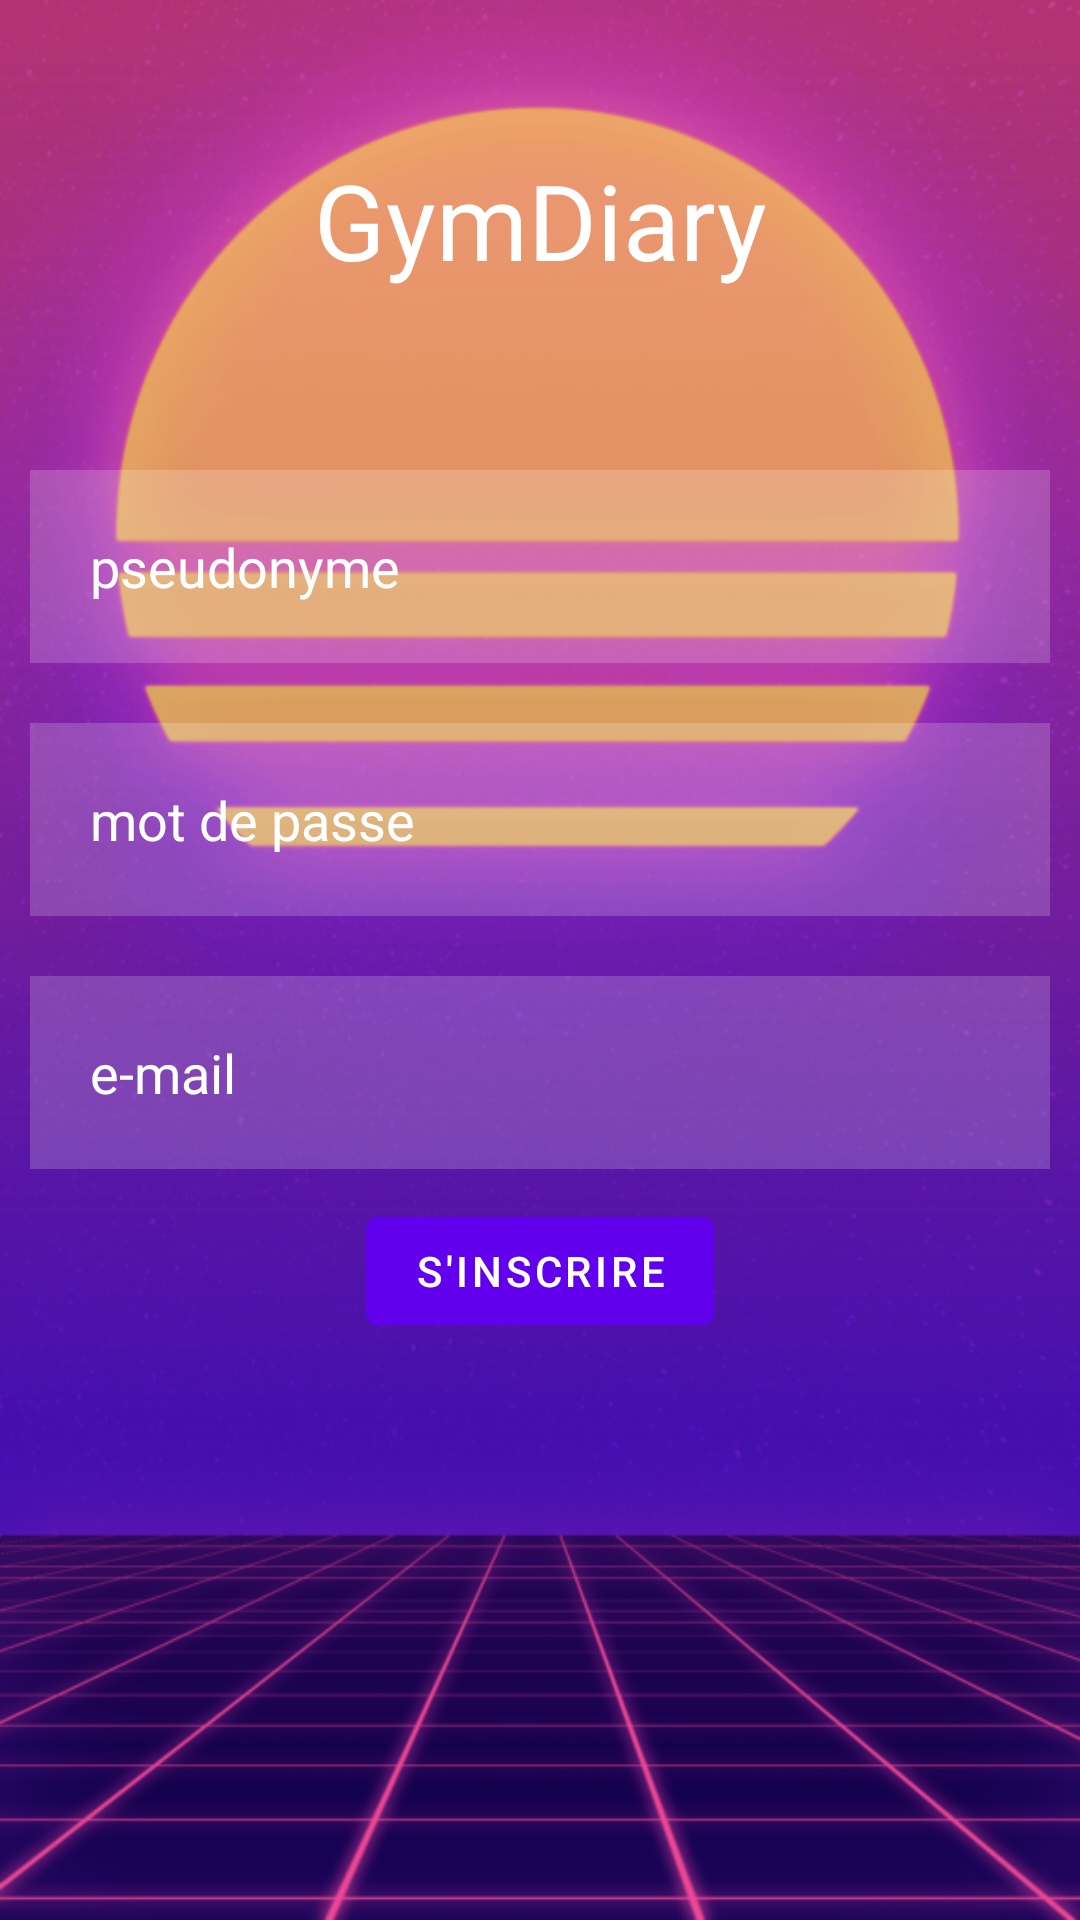

Android layout source for this screen:
<!-- AndroidManifest.xml: application theme Theme.GymDiary -->
<!-- res/layout/register.xml -->
<?xml version="1.0" encoding="utf-8"?>
<RelativeLayout
    xmlns:android="http://schemas.android.com/apk/res/android"
    xmlns:app="http://schemas.android.com/apk/res-auto"
    xmlns:tools="http://schemas.android.com/tools"
    android:id="@+id/container"
    android:layout_width="match_parent"
    android:layout_height="match_parent"
    android:background="@drawable/loginbackground"
    tools:context=".Login">

    <TextView
        android:id="@+id/sigin"
        style="bold"
        android:layout_width="match_parent"
        android:layout_height="wrap_content"
        android:layout_marginStart="50dp"
        android:layout_marginTop="50dp"
        android:layout_marginEnd="50dp"
        android:layout_marginBottom="50dp"
        android:gravity="center"
        android:text="GymDiary"
        android:textColor="@color/white"
        android:textSize="35dp" />

    <EditText
        android:id="@+id/username"
        android:layout_width="match_parent"
        android:layout_height="wrap_content"
        android:layout_below="@id/sigin"
        android:layout_marginStart="10dp"
        android:layout_marginTop="10dp"
        android:layout_marginEnd="10dp"
        android:layout_marginBottom="10dp"
        android:background="#30ffffff"
        android:drawableLeft="@drawable/ic_baseline_person_outline_24"
        android:drawablePadding="20dp"

        android:hint="pseudonyme"
        android:padding="20dp"
        android:textColor="@color/white"
        android:textColorHint="@color/white" />

    <EditText
        android:id="@+id/password"
        android:layout_width="match_parent"
        android:layout_height="wrap_content"
        android:layout_below="@id/username"
        android:layout_marginStart="10dp"
        android:layout_marginTop="10dp"
        android:layout_marginEnd="10dp"
        android:layout_marginBottom="10dp"
        android:background="#30ffffff"
        android:drawableLeft="@drawable/ic_baseline_lock_24"
        android:drawablePadding="20dp"

        android:hint="mot de passe"
        android:padding="20dp"
        android:textColor="@color/white"
        android:textColorHint="@color/white" />

    <EditText
        android:id="@+id/email"
        android:layout_width="match_parent"
        android:layout_height="wrap_content"
        android:layout_below="@id/password"
        android:layout_marginStart="10dp"
        android:layout_marginTop="10dp"
        android:layout_marginEnd="10dp"
        android:layout_marginBottom="10dp"
        android:background="#30ffffff"
        android:drawableLeft="@drawable/ic_baseline_lock_24"
        android:drawablePadding="20dp"

        android:hint="e-mail"
        android:padding="20dp"
        android:textColor="@color/white"
        android:textColorHint="@color/white" />


    <ProgressBar
        android:id="@+id/progress"
        android:layout_width="wrap_content"
        android:layout_height="wrap_content"
        android:layout_below="@id/email"
        android:layout_centerHorizontal="true"
        android:visibility="gone"

        />


    <com.google.android.material.button.MaterialButton
        android:id="@+id/regbtnrredirect"
        android:layout_width="wrap_content"
        android:layout_height="wrap_content"
        android:layout_below="@id/progress"
        android:layout_centerHorizontal="true"

        android:backgroundTint="@color/purple_500"
        android:text="S'inscrire" />

</RelativeLayout>
<!-- resources referenced by this layout -->
<resources>
  <!-- drawable loginbackground: jpg bitmap (drawable, 66950 bytes) -->
  <style name="Theme.GymDiary" parent="Theme.MaterialComponents.DayNight.NoActionBar">
          
          <item name="colorPrimary">@color/purple_500</item>
          <item name="colorPrimaryVariant">@color/purple_700</item>
          <item name="colorOnPrimary">@color/white</item>
          
          <item name="colorSecondary">@color/teal_200</item>
          <item name="colorSecondaryVariant">@color/teal_700</item>
          <item name="colorOnSecondary">@color/black</item>
          
          <item name="android:statusBarColor" tools:targetApi="l">?attr/colorPrimaryVariant</item>
          
      </style>
  <!-- not gathered from this repository: default colours our renderer supplied (Android Studio template values) -->
  <color name="purple_500">#FF6200EE</color>
  <color name="purple_700">#FF3700B3</color>
  <color name="teal_200">#FF03DAC5</color>
  <color name="teal_700">#FF018786</color>
  <color name="black">#FF000000</color>
  <color name="white">#FFFFFFFF</color>
</resources>
